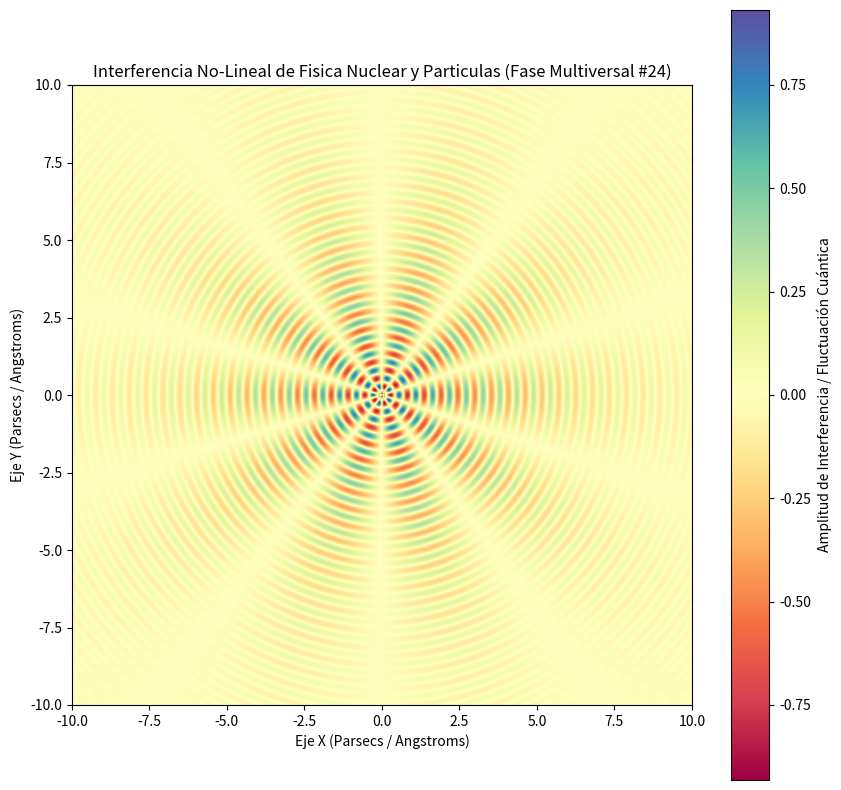

The script that saved this image:
%matplotlib inline
# Simulación Multiversal: Fisica Nuclear y Particulas - Variante 24
import numpy as np
import matplotlib.pyplot as plt

# Parámetros Físicos No-Lineales
omega_1 = 11.555
omega_2 = 4.965
lambda_decay = 0.251
phase_shift = 1.457

x = np.linspace(-10, 10, 800)
y = np.linspace(-10, 10, 800)
X, Y = np.meshgrid(x, y)

# Dinámica de Fluidos / Campos Tensor-Escalares (Fase Multiversal)
R = np.sqrt(X**2 + Y**2) + 1e-5
Z = (np.sin(omega_1 * R + phase_shift) * np.cos(omega_2 * np.arctan2(Y, X))) * np.exp(-lambda_decay * R)

plt.figure(figsize=(10, 10))
plt.imshow(Z, cmap='Spectral', extent=[-10, 10, -10, 10], origin='lower')
plt.colorbar(label='Amplitud de Interferencia / Fluctuación Cuántica')
plt.title(r'Interferencia No-Lineal de Fisica Nuclear y Particulas (Fase Multiversal #24)')
plt.xlabel('Eje X (Parsecs / Angstroms)')
plt.ylabel('Eje Y (Parsecs / Angstroms)')
plt.show()
